Dataset: classify (GitHub, jsirott/fowler_lab). Classes: dead, edge, intermediate, puncta.

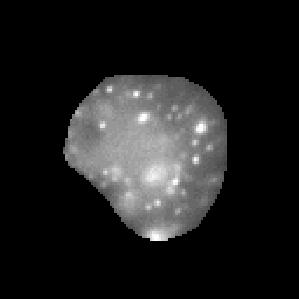
Label: intermediate

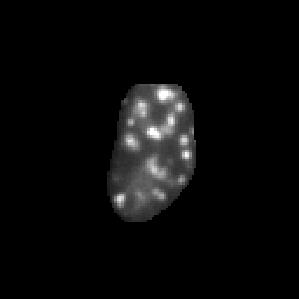
Label: puncta

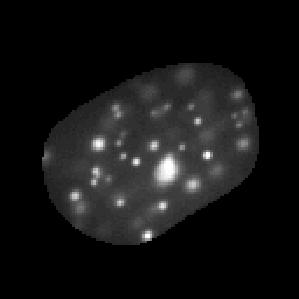
Label: puncta

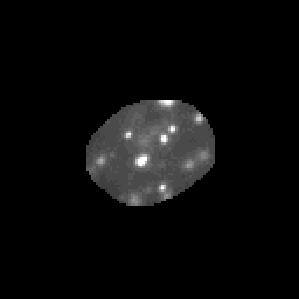
Label: puncta

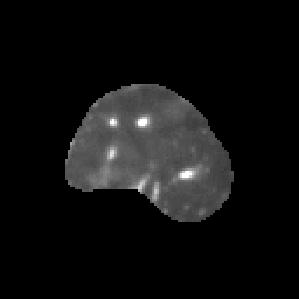
Label: puncta

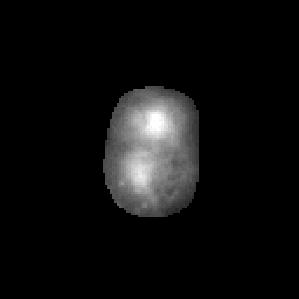
Label: dead
